Image classification data set "Tea_Leaf_Disease_Dataset" (Balasubramaniam077/Tea_Leaf_Disease_Dataset on GitHub). Class labels (3): Disease, Healthy, healthy.

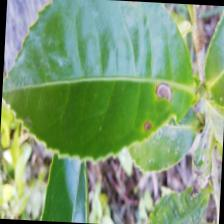
Label: Disease

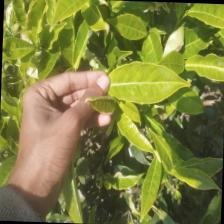
Label: healthy

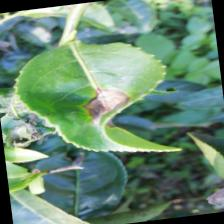
Label: Disease

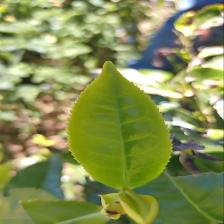
Label: healthy

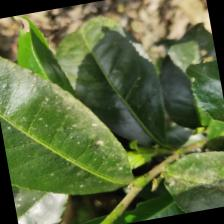
Label: Healthy

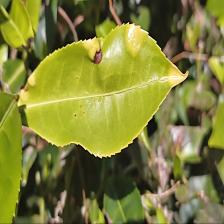
Label: Disease
